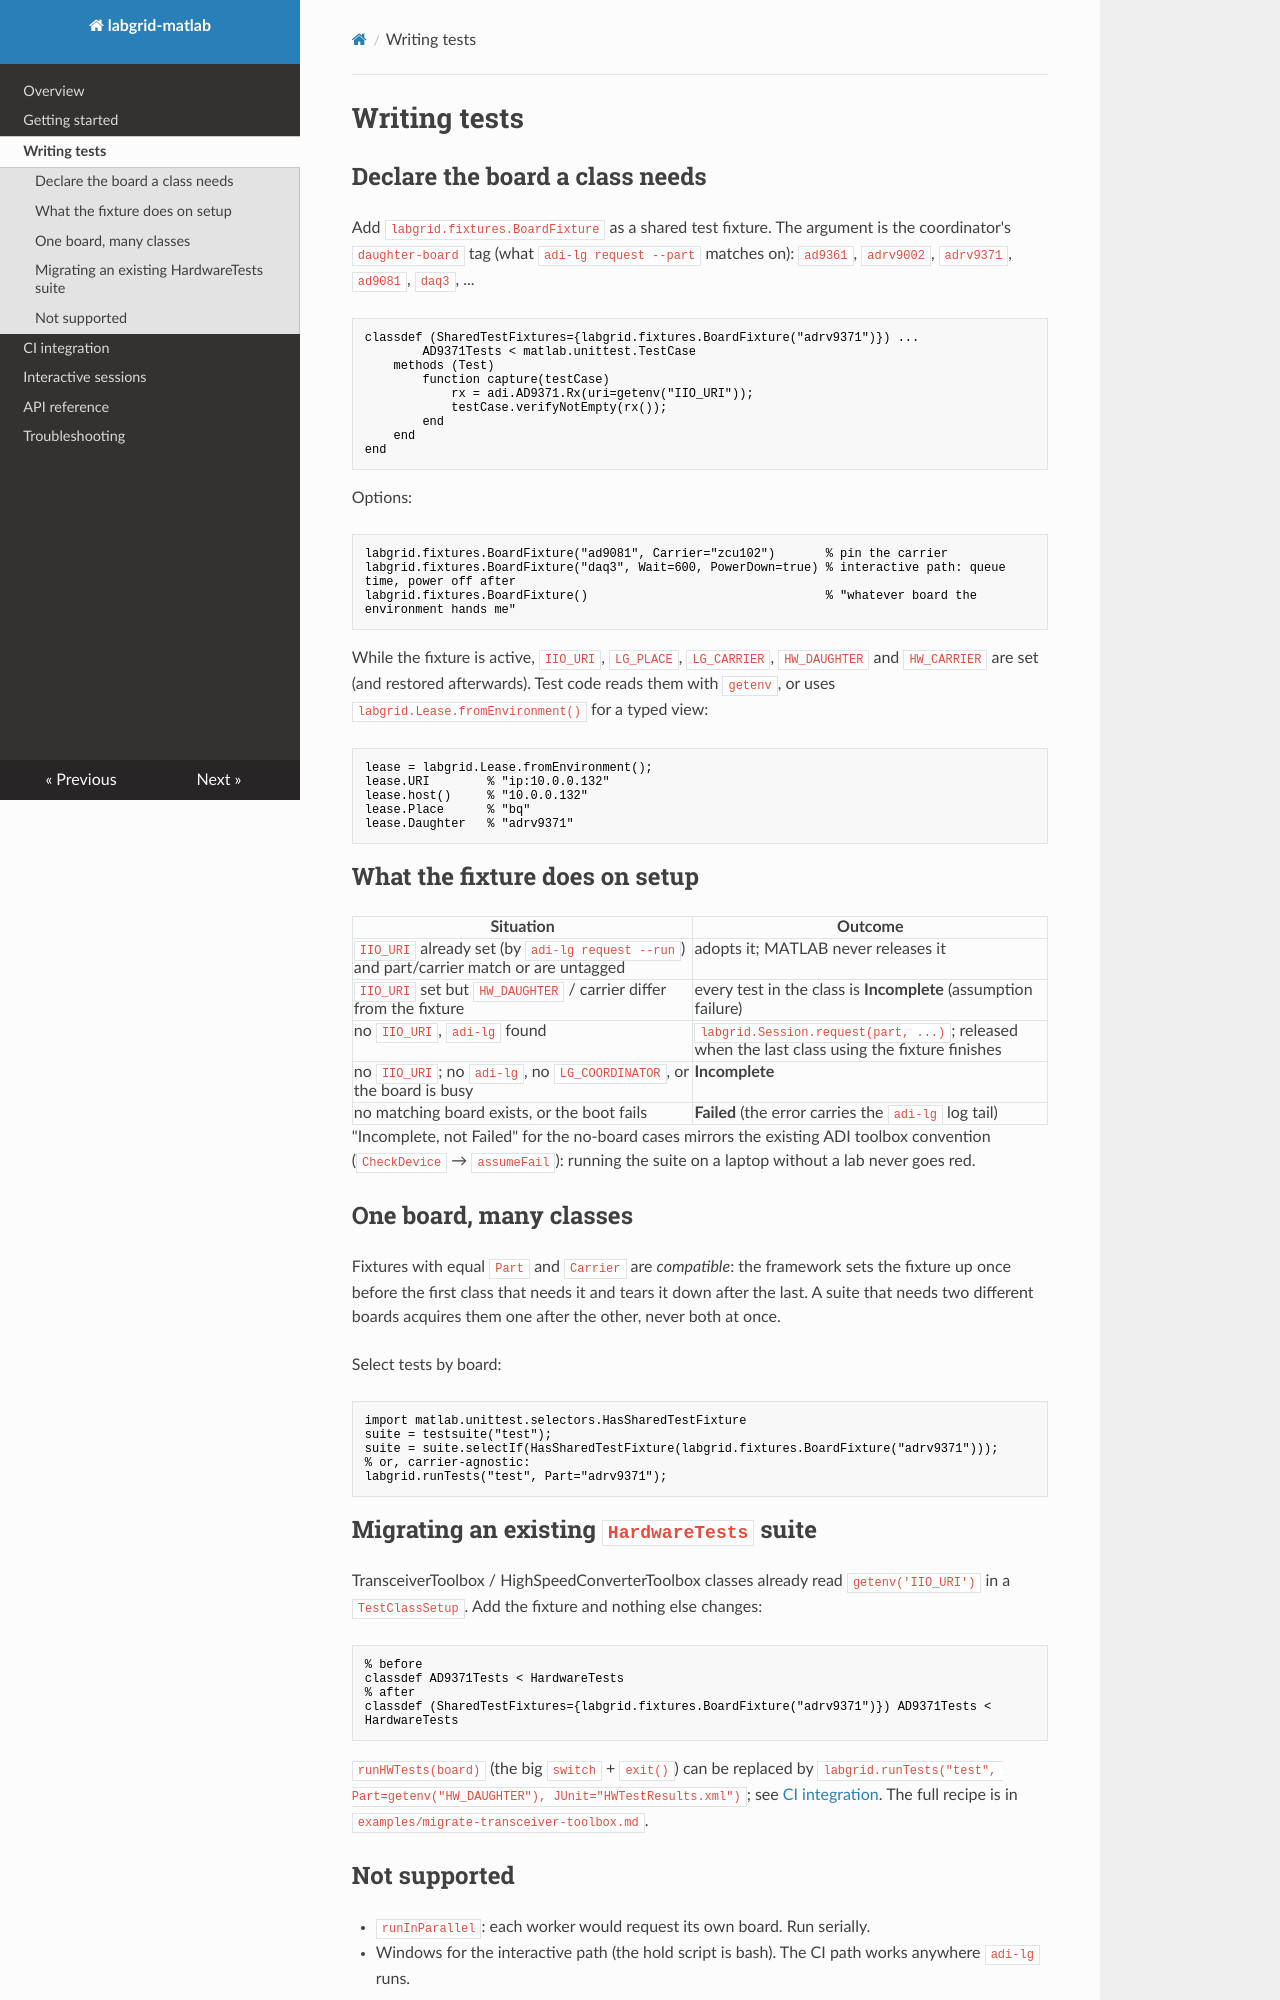

repository: tfcollins/labgrid-matlab · page: writing-tests/index.html · generator: mkdocs

# Writing tests

## Declare the board a class needs

Add `labgrid.fixtures.BoardFixture` as a shared test fixture. The argument is the coordinator's
`daughter-board` tag (what `adi-lg request --part` matches on): `ad9361`, `adrv9002`,
`adrv9371`, `ad9081`, `daq3`, ...

```matlab
classdef (SharedTestFixtures={labgrid.fixtures.BoardFixture("adrv9371")}) ...
        AD9371Tests < matlab.unittest.TestCase
    methods (Test)
        function capture(testCase)
            rx = adi.AD9371.Rx(uri=getenv("IIO_URI"));
            testCase.verifyNotEmpty(rx());
        end
    end
end
```

Options:

```matlab
labgrid.fixtures.BoardFixture("ad9081", Carrier="zcu102")       % pin the carrier
labgrid.fixtures.BoardFixture("daq3", Wait=600, PowerDown=true) % interactive path: queue time, power off after
labgrid.fixtures.BoardFixture()                                 % "whatever board the environment hands me"
```

While the fixture is active, `IIO_URI`, `LG_PLACE`, `LG_CARRIER`, `HW_DAUGHTER` and `HW_CARRIER`
are set (and restored afterwards). Test code reads them with `getenv`, or uses
`labgrid.Lease.fromEnvironment()` for a typed view:

```matlab
lease = labgrid.Lease.fromEnvironment();
lease.URI        % "ip:10.0.0.132"
lease.host()     % "10.0.0.132"
lease.Place      % "bq"
lease.Daughter   % "adrv9371"
```

## What the fixture does on setup

| Situation | Outcome |
|---|---|
| `IIO_URI` already set (by `adi-lg request --run`) and part/carrier match or are untagged | adopts it; MATLAB never releases it |
| `IIO_URI` set but `HW_DAUGHTER` / carrier differ from the fixture | every test in the class is **Incomplete** (assumption failure) |
| no `IIO_URI`, `adi-lg` found | `labgrid.Session.request(part, ...)`; released when the last class using the fixture finishes |
| no `IIO_URI`; no `adi-lg`, no `LG_COORDINATOR`, or the board is busy | **Incomplete** |
| no matching board exists, or the boot fails | **Failed** (the error carries the `adi-lg` log tail) |

"Incomplete, not Failed" for the no-board cases mirrors the existing ADI toolbox convention
(`CheckDevice` → `assumeFail`): running the suite on a laptop without a lab never goes red.

## One board, many classes

Fixtures with equal `Part` and `Carrier` are *compatible*: the framework sets the fixture up
once before the first class that needs it and tears it down after the last. A suite that needs
two different boards acquires them one after the other, never both at once.

Select tests by board:

```matlab
import matlab.unittest.selectors.HasSharedTestFixture
suite = testsuite("test");
suite = suite.selectIf(HasSharedTestFixture(labgrid.fixtures.BoardFixture("adrv9371")));
% or, carrier-agnostic:
labgrid.runTests("test", Part="adrv9371");
```
